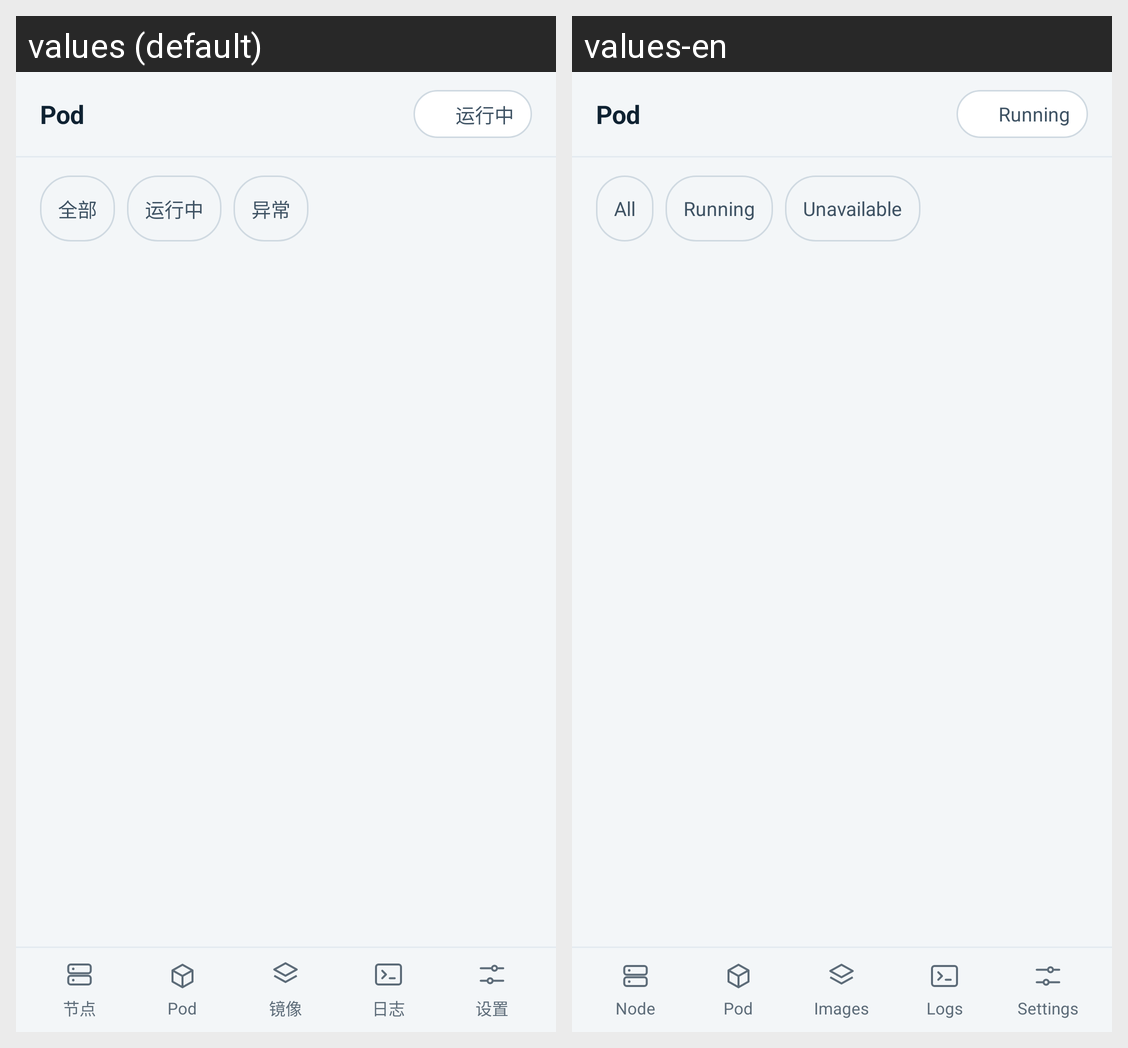

This grid shows one Android layout under two languages. Give, for every string resource on the screen, its name, the default text and each shown locale's text.
Android screen res/layout/activity_v2_pods.xml rendered under 2 locales, left to right: values (default), values-en. Device: Nexus 5 (rendered at 1080×1920; each locale shown at half size, 540×960, under a caption strip naming it); theme Theme.MaterialComponents.DayNight.NoActionBar.
Strings drawn on this screen, with the default value and each locale's value (text and hints the layout hard-codes, and strings that could not be matched under every locale, appear in the picture but are not listed):

v2_images_02
  values: 运行中
  values-en: Running

v2_logs_04
  values: 全部
  values-en: All

v2_pods_01
  values: 异常
  values-en: Unavailable

v2_node_01
  values: 节点
  values-en: Node

v2_images_01
  values: 镜像
  values-en: Images

v2_logs_01
  values: 日志
  values-en: Logs

v2_settings_01
  values: 设置
  values-en: Settings
